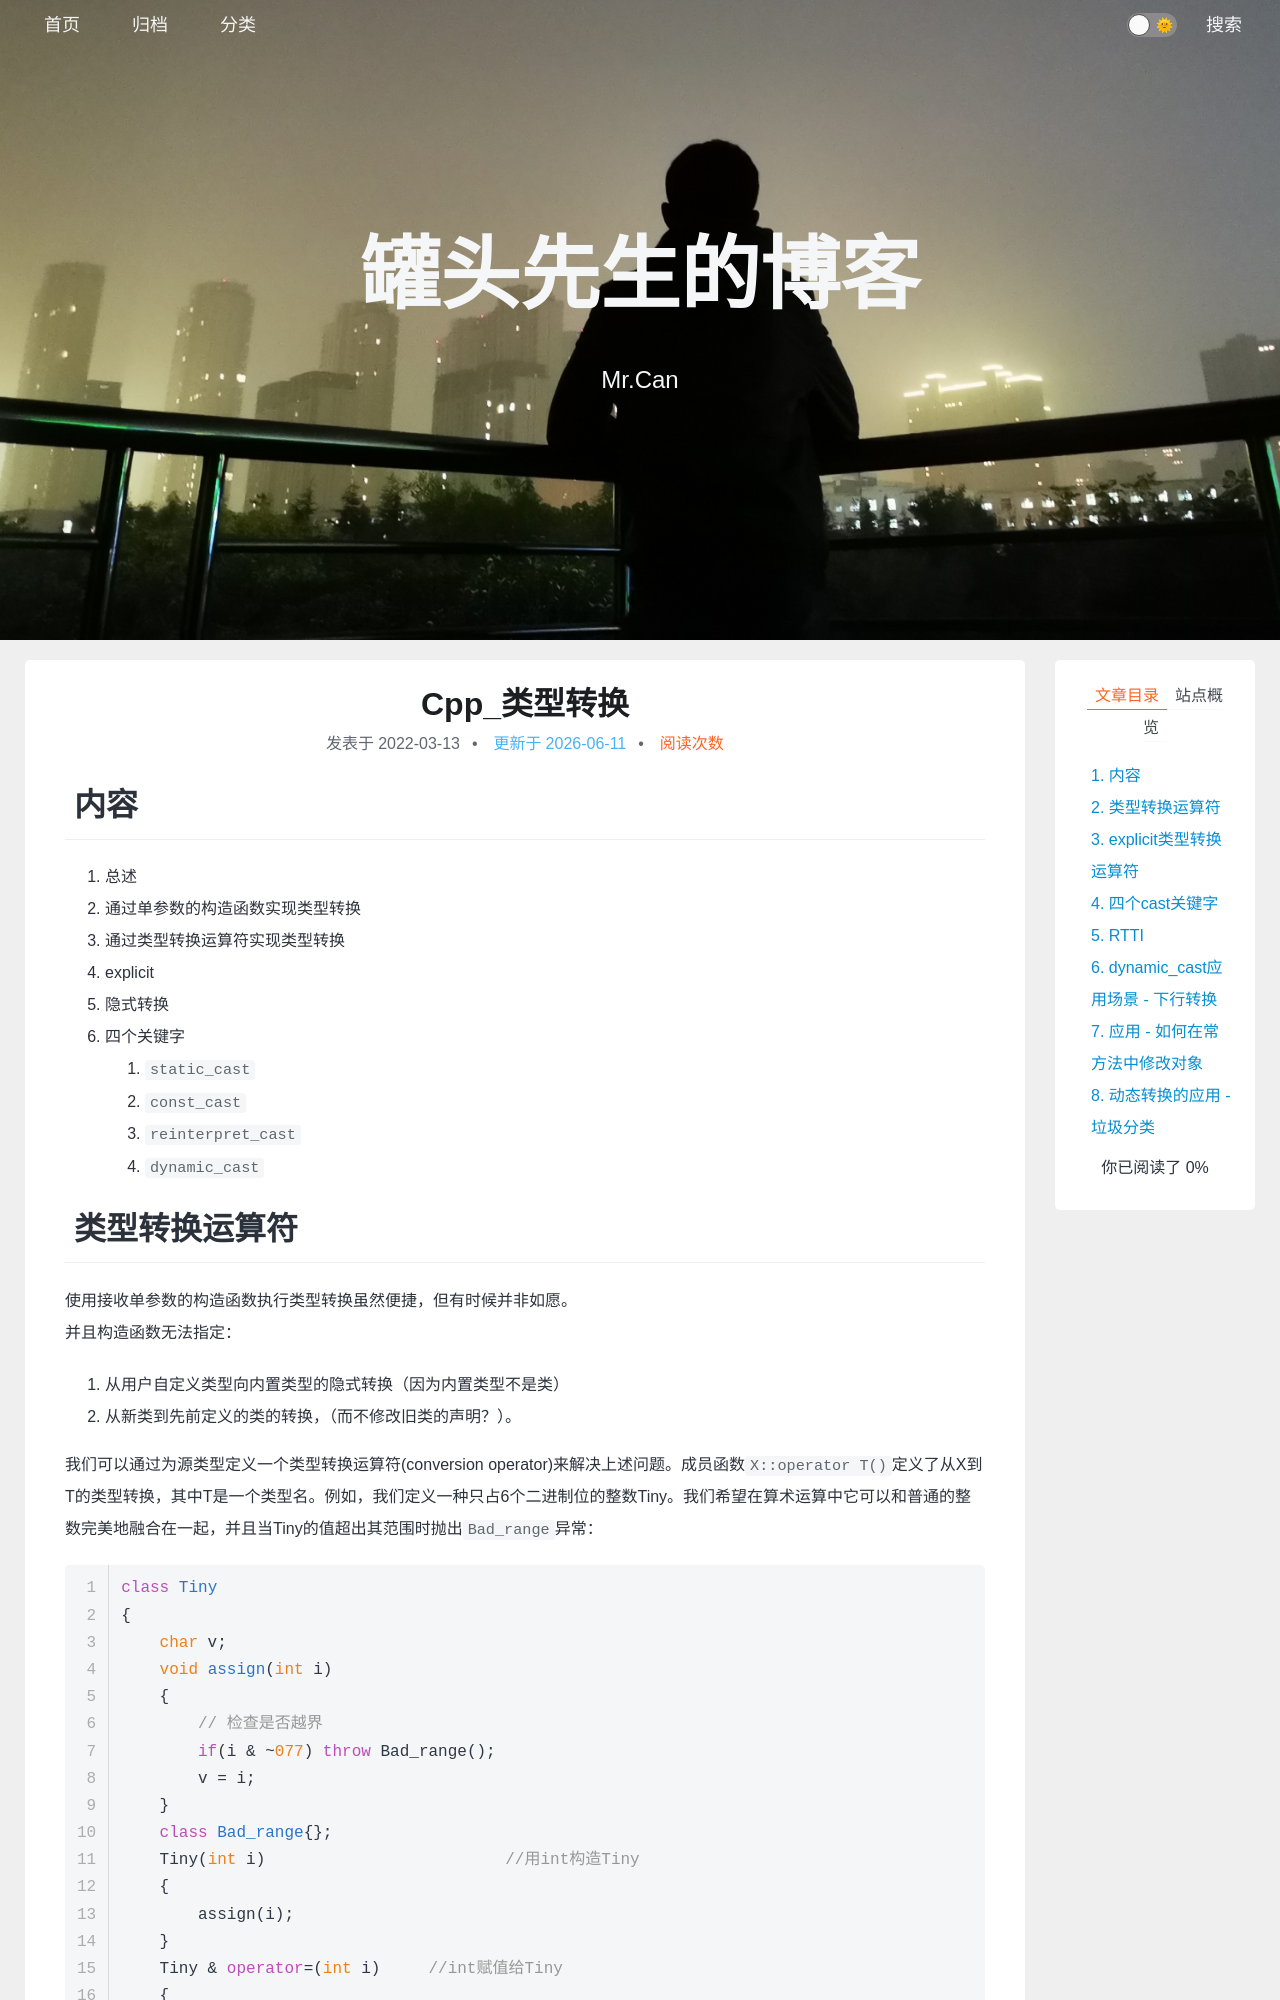

repository: xing-cg/xing-cg.github.io · page: Cpp/Cpp_类型转换/index.html · generator: jekyll

---
title: Cpp_类型转换
categories:
  - - Cpp
tags: 
date: 2022/3/13
updated: 
comments: 
published:
---
# 内容
1. 总述
2. 通过单参数的构造函数实现类型转换
3. 通过类型转换运算符实现类型转换
4. explicit
5. 隐式转换
6. 四个关键字
    1. `static_cast`
    2. `const_cast`
    3. `reinterpret_cast`
    4. `dynamic_cast`
